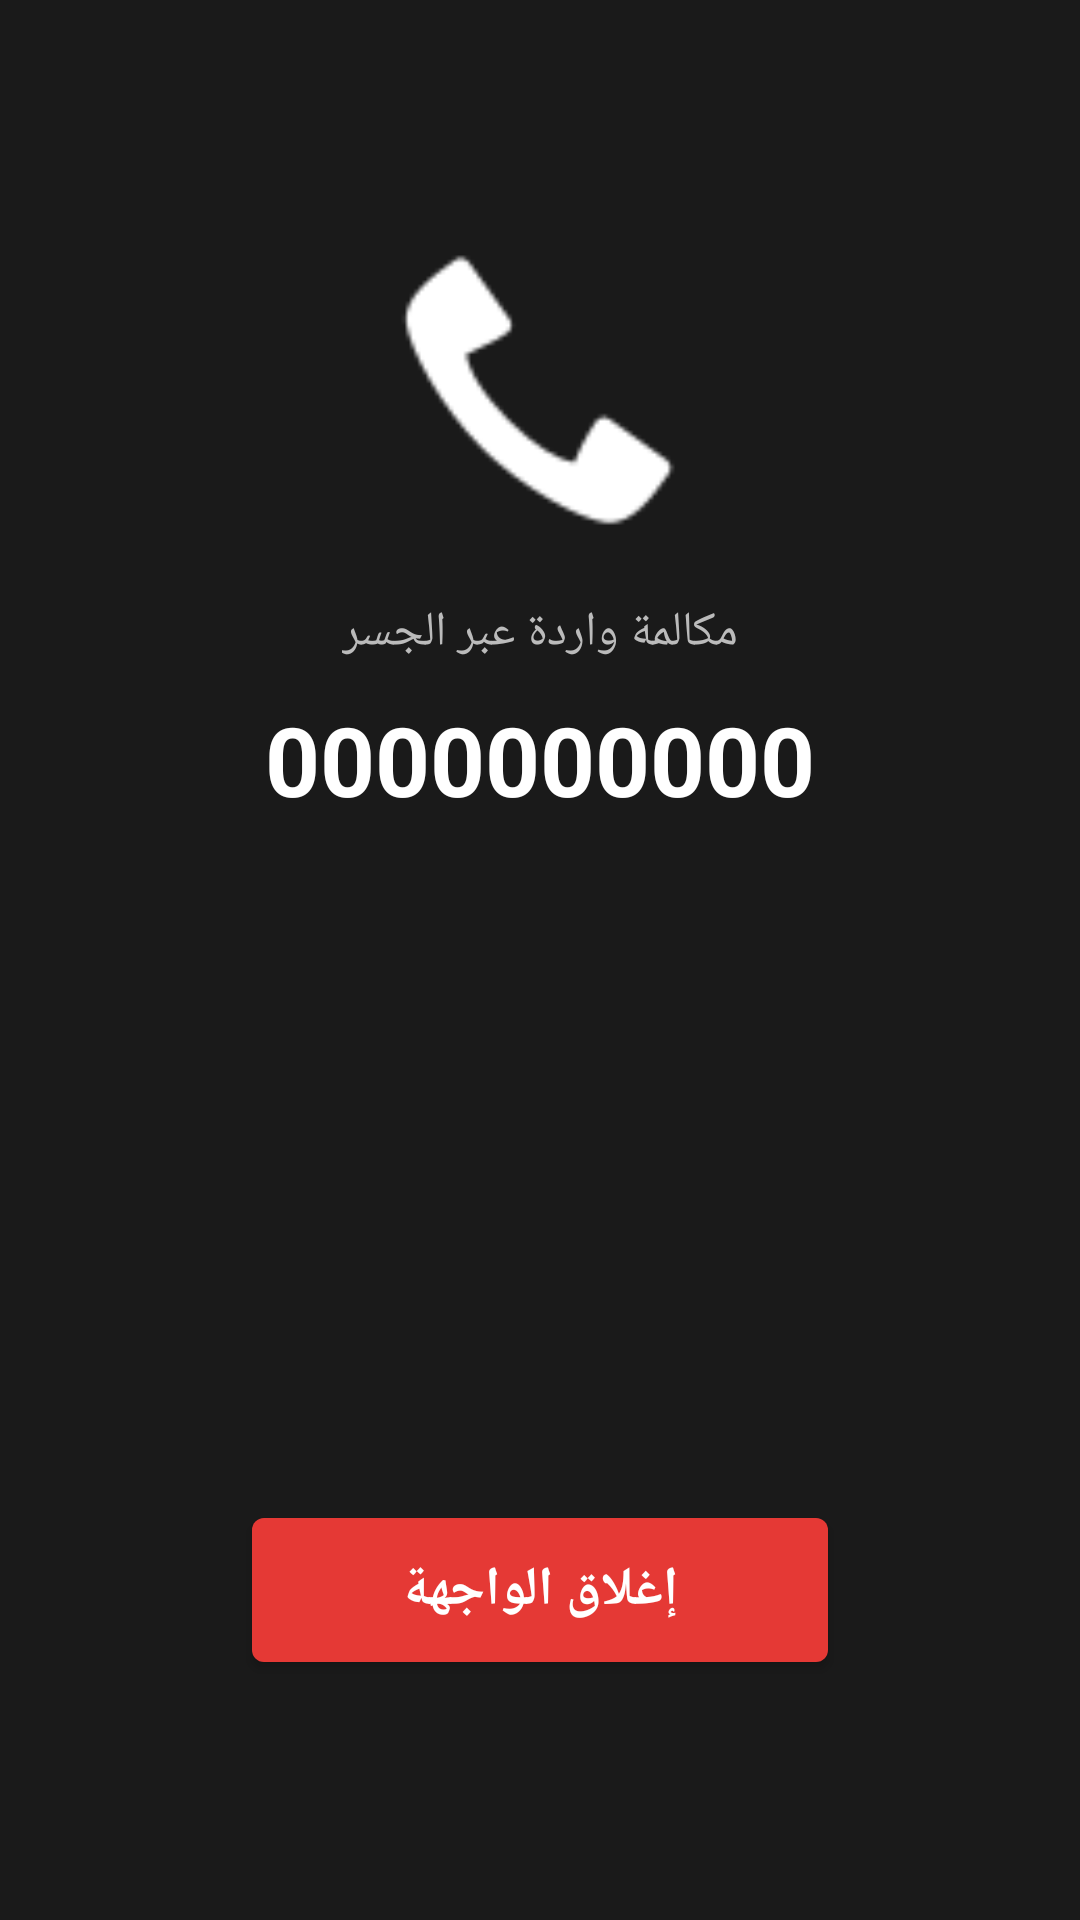

Produce the Android XML layout that renders to this screen, including the resource entries it uses.
<!-- AndroidManifest.xml: application theme android:Theme.DeviceDefault.Light.NoActionBar -->
<!-- res/layout/activity_call.xml -->
<?xml version="1.0" encoding="utf-8"?>
<RelativeLayout xmlns:android="http://schemas.android.com/apk/res/android"
    android:layout_width="match_parent"
    android:layout_height="match_parent"
    android:background="#1A1A1A"> <ImageView
        android:id="@+id/imgCall"
        android:layout_width="100dp"
        android:layout_height="100dp"
        android:layout_centerHorizontal="true"
        android:layout_marginTop="80dp"
        android:src="@android:drawable/stat_sys_phone_call"
        android:contentDescription="Call Icon" />

    <TextView
        android:id="@+id/lblIncoming"
        android:layout_width="wrap_content"
        android:layout_height="wrap_content"
        android:layout_below="@id/imgCall"
        android:layout_centerHorizontal="true"
        android:layout_marginTop="20dp"
        android:text="مكالمة واردة عبر الجسر"
        android:textColor="#BBBBBB"
        android:textSize="16sp" />

    <TextView
        android:id="@+id/txtNumber"
        android:layout_width="wrap_content"
        android:layout_height="wrap_content"
        android:layout_below="@id/lblIncoming"
        android:layout_centerHorizontal="true"
        android:layout_marginTop="10dp"
        android:text="0000000000"
        android:textColor="#FFFFFF"
        android:textSize="32sp"
        android:textStyle="bold" />

    <Button
        android:id="@+id/btnHangup"
        android:layout_width="200dp"
        android:layout_height="60dp"
        android:layout_alignParentBottom="true"
        android:layout_centerHorizontal="true"
        android:layout_marginBottom="80dp"
        android:backgroundTint="#E53935"
        android:text="إغلاق الواجهة"
        android:textColor="#FFFFFF"
        android:textSize="18sp"
        android:textStyle="bold" />

</RelativeLayout>
<!-- resources referenced by this layout -->
<resources>

</resources>
